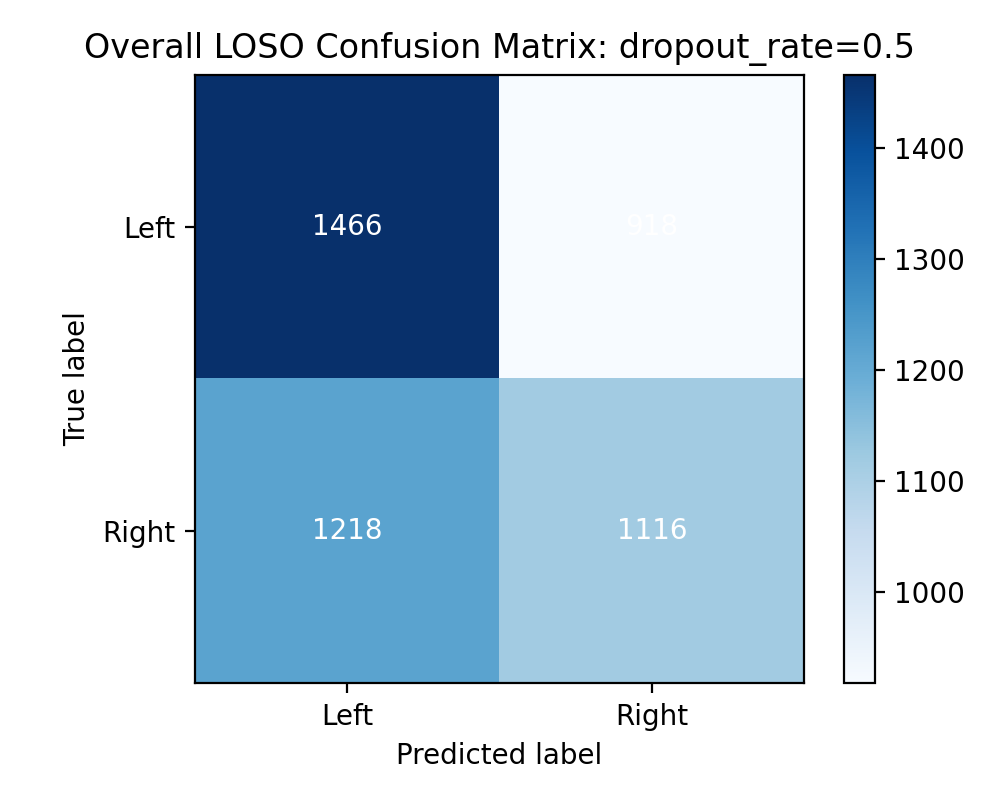

The file beside this chart, header and first rows:
1466, 918
1218, 1116
